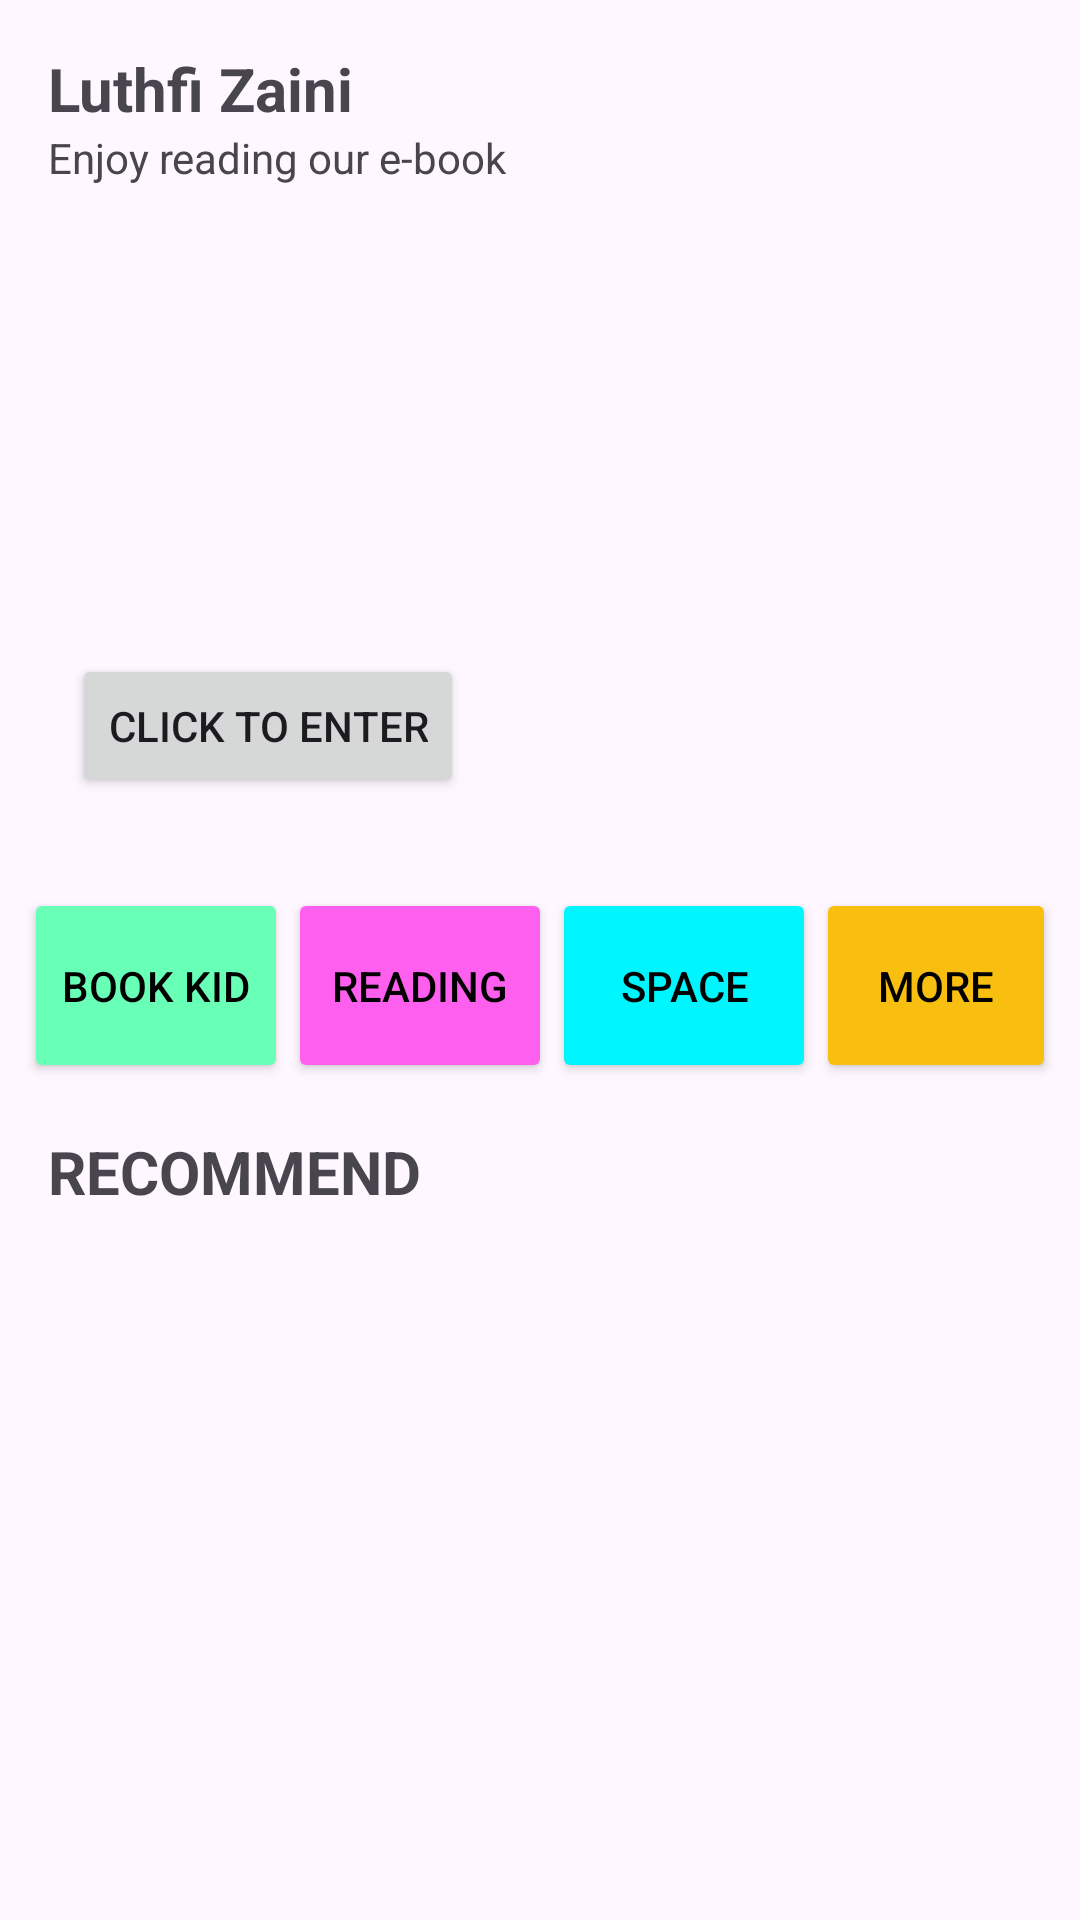

Layout XML and referenced resources for this Android screen:
<!-- AndroidManifest.xml: application theme Theme.ProjectBP2662 -->
<!-- res/layout/activity_home.xml -->
<?xml version="1.0" encoding="utf-8"?>
<androidx.constraintlayout.widget.ConstraintLayout xmlns:android="http://schemas.android.com/apk/res/android"
    xmlns:app="http://schemas.android.com/apk/res-auto"
    xmlns:tools="http://schemas.android.com/tools"
    android:layout_width="match_parent"
    android:layout_height="match_parent"
    tools:context=".HomeActivity">

    <TextView
        android:id="@+id/user"
        android:layout_width="match_parent"
        android:layout_height="wrap_content"
        android:layout_marginLeft="16dp"
        android:layout_marginTop="16dp"
        android:layout_marginRight="16dp"
        android:text="Luthfi Zaini"
        android:textSize="20dp"
        android:textStyle="bold"
        app:layout_constraintEnd_toEndOf="parent"
        app:layout_constraintStart_toStartOf="parent"
        app:layout_constraintTop_toTopOf="parent" />

    <TextView
        android:id="@+id/info"
        android:layout_width="match_parent"
        android:layout_height="wrap_content"
        android:layout_marginStart="16dp"
        android:layout_marginEnd="16dp"
        android:text="Enjoy reading our e-book"
        app:layout_constraintEnd_toEndOf="parent"
        app:layout_constraintHorizontal_bias="0.0"
        app:layout_constraintStart_toStartOf="parent"
        app:layout_constraintTop_toBottomOf="@+id/user" />

    <ImageView
        android:id="@+id/imageView3"
        android:layout_width="360dp"
        android:layout_height="210dp"
        android:layout_marginStart="16dp"
        android:layout_marginEnd="16dp"
        android:layout_marginTop="8dp"
        app:layout_constraintEnd_toEndOf="parent"
        app:layout_constraintStart_toStartOf="parent"
        app:layout_constraintTop_toBottomOf="@+id/info"
        app:srcCompat="@drawable/pic" />

    <Button
        android:id="@+id/button6"
        android:layout_width="wrap_content"
        android:layout_height="wrap_content"
        android:layout_marginTop="148dp"
        android:layout_marginStart="24dp"
        android:layout_marginEnd="24dp"
        android:text="Click to enter"
        app:layout_constraintEnd_toEndOf="@+id/imageView3"
        app:layout_constraintHorizontal_bias="0.0"
        app:layout_constraintStart_toStartOf="@+id/imageView3"
        app:layout_constraintTop_toTopOf="@+id/imageView3" />

    <LinearLayout
        android:id="@+id/linearLayout"
        android:layout_width="match_parent"
        android:layout_height="wrap_content"
        android:orientation="horizontal"
        android:layout_marginTop="16dp"
        android:layout_marginStart="8dp"
        android:layout_marginEnd="8dp"
        app:layout_constraintTop_toBottomOf="@+id/imageView3"
        app:layout_constraintEnd_toEndOf="parent"
        app:layout_constraintStart_toStartOf="parent">

        <Button
            android:id="@+id/button7"
            android:layout_width="wrap_content"
            android:layout_height="65dp"
            android:text="Book Kid"
            android:textColor="@color/black"
            android:backgroundTint="#68FFB7"/>

        <Button
            android:id="@+id/button8"
            android:layout_width="wrap_content"
            android:layout_height="65dp"
            android:backgroundTint="#FF5FEF"
            android:text="Reading"
            android:textColor="@color/black" />

        <Button
            android:id="@+id/button9"
            android:layout_width="wrap_content"
            android:layout_height="65dp"
            android:backgroundTint="#00F6FF"
            android:text="Space"
            android:textColor="@color/black" />

        <Button
            android:id="@+id/button0"
            android:layout_width="wrap_content"
            android:layout_height="65dp"
            android:backgroundTint="#F8BE10"
            android:text="More"
            android:textColor="@color/black" />


    </LinearLayout>

    <TextView
        android:id="@+id/textView8"
        android:layout_width="match_parent"
        android:layout_height="wrap_content"
        android:layout_marginTop="16dp"
        android:layout_marginStart="16dp"
        android:layout_marginEnd="16dp"
        android:text="RECOMMEND"
        android:textStyle="bold"
        android:textSize="20dp"
        app:layout_constraintEnd_toEndOf="parent"
        app:layout_constraintStart_toStartOf="parent"
        app:layout_constraintTop_toBottomOf="@+id/linearLayout" />

    <androidx.recyclerview.widget.RecyclerView
        android:id="@+id/recyclerViewBuku"
        android:layout_width="match_parent"
        android:layout_height="0dp"
        android:layout_marginStart="16dp"
        android:layout_marginEnd="16dp"
        android:layout_marginBottom="16dp"
        app:layout_constraintBottom_toBottomOf="parent"
        app:layout_constraintEnd_toEndOf="parent"
        app:layout_constraintStart_toStartOf="parent"
        app:layout_constraintTop_toBottomOf="@+id/textView8"/>

</androidx.constraintlayout.widget.ConstraintLayout>
<!-- resources referenced by this layout -->
<resources>
  <style name="Theme.ProjectBP2662" parent="Base.Theme.ProjectBP2662" />
  <style name="Base.Theme.ProjectBP2662" parent="Theme.Material3.DayNight.NoActionBar">
          
          
      </style>
  <!-- not gathered from this repository: default colours our renderer supplied (Android Studio template values) -->
  <color name="black">#FF000000</color>
</resources>
